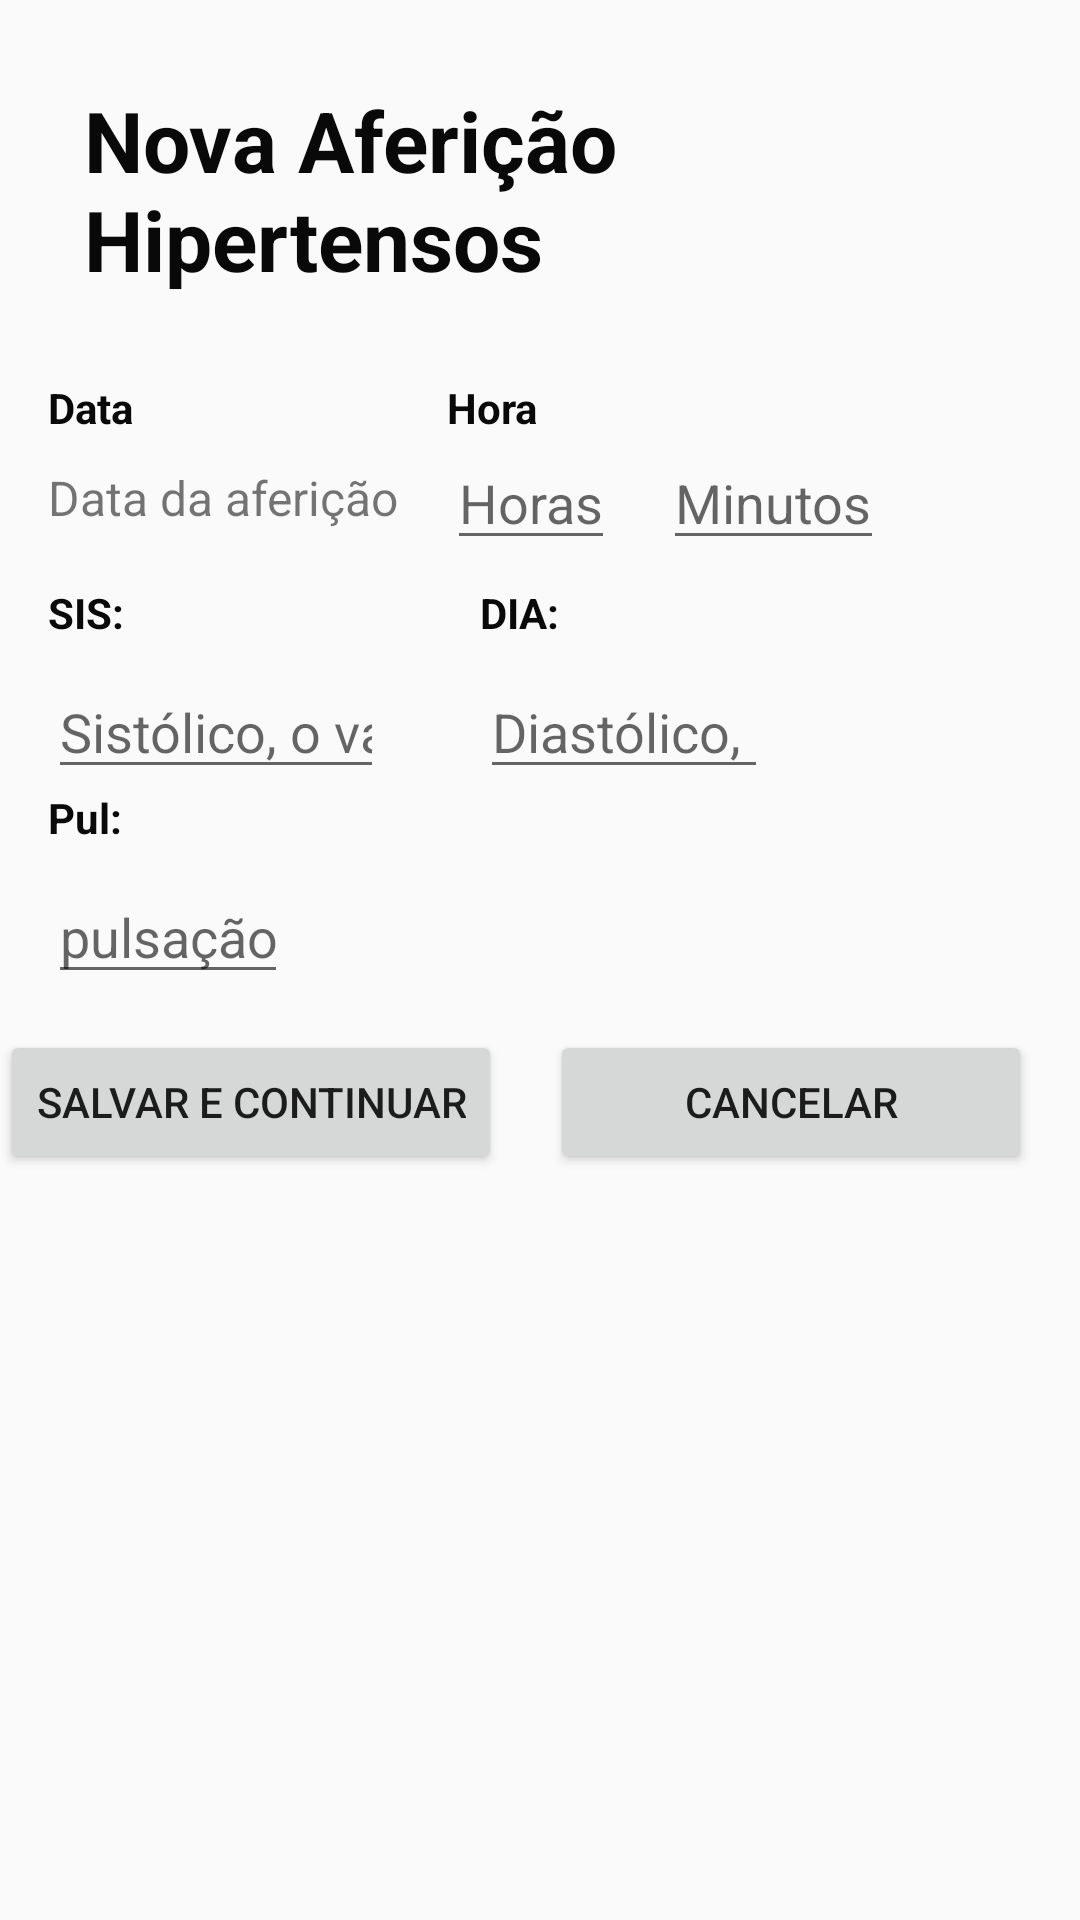

Produce the Android XML layout that renders to this screen, including the resource entries it uses.
<!-- AndroidManifest.xml: activity theme NoAppBar -->
<!-- res/layout/activity_inserir_afericao_hipertensos.xml -->
<?xml version="1.0" encoding="utf-8"?>
<LinearLayout xmlns:android="http://schemas.android.com/apk/res/android"
    xmlns:app="http://schemas.android.com/apk/res-auto"
    xmlns:tools="http://schemas.android.com/tools"
    android:layout_width="match_parent"
    android:layout_height="match_parent"
    android:orientation="vertical"
    tools:context=".view.InserirAfericaoHipertensosActivity" >

    <TextView
        android:id="@+id/txtAfericao"
        android:layout_width="wrap_content"
        android:layout_height="wrap_content"
        android:layout_gravity="center_horizontal"
        android:layout_margin="28dp"
        android:text="Nova Aferição Hipertensos"
        android:textSize="28dp"
        android:textColor="@color/preto"
        android:textStyle="bold" />

    <LinearLayout
        android:layout_width="match_parent"
        android:layout_height="wrap_content"
        android:orientation="horizontal">

        <LinearLayout
            android:layout_width="wrap_content"
            android:layout_height="match_parent"
            android:orientation="vertical">

            <TextView
                android:layout_width="wrap_content"
                android:layout_height="wrap_content"
                android:layout_marginLeft="16dp"
                android:text="Data"
                android:textColor="@color/preto"
                android:textStyle="bold"/>

            <TextView
                android:id="@+id/txtdata"
                android:layout_width="wrap_content"
                android:layout_height="match_parent"
                android:layout_marginLeft="16dp"
                android:layout_marginBottom="8dp"
                android:gravity="center"
                android:textSize="16sp"
                android:text="Data da aferição"/>

        </LinearLayout>

        <LinearLayout
            android:layout_width="match_parent"
            android:layout_height="wrap_content"
            android:orientation="vertical">

            <TextView
                android:id="@+id/txthora"
                android:layout_width="wrap_content"
                android:layout_height="wrap_content"
                android:layout_marginLeft="16dp"
                android:text="Hora"
                android:textColor="@color/preto"
                android:textStyle="bold" />

            <LinearLayout
                android:layout_width="match_parent"
                android:layout_height="wrap_content"
                android:orientation="horizontal">

                <EditText
                    android:layout_width="wrap_content"
                    android:layout_height="wrap_content"
                    android:layout_marginLeft="16dp"
                    android:hint="Horas"
                    android:layout_marginBottom="8dp"/>

                <EditText
                    android:layout_width="wrap_content"
                    android:layout_height="wrap_content"
                    android:hint="Minutos"
                    android:layout_marginLeft="16dp"
                    android:layout_marginRight="16dp"
                    android:layout_marginBottom="8dp"/>

            </LinearLayout>

        </LinearLayout>

    </LinearLayout>

    <LinearLayout
        android:layout_width="match_parent"
        android:layout_height="wrap_content"
        android:orientation="horizontal">

        <LinearLayout
            android:layout_width="wrap_content"
            android:layout_height="match_parent"
            android:orientation="vertical">

    <TextView
        android:id="@+id/txtsis"
        android:layout_width="wrap_content"
        android:layout_height="wrap_content"
        android:layout_marginLeft="16dp"
        android:text="SIS: "
        android:textColor="@color/preto"
        android:textStyle="bold" />

            <EditText
                android:id="@+id/editsis"
                android:layout_width="112dp"
                android:layout_height="wrap_content"
                android:layout_marginLeft="16dp"
                android:layout_marginTop="8dp"
                android:layout_marginRight="16dp"
                android:ems="4"
                android:hint="Sistólico, o valor maior..."
                android:inputType="number" />
        </LinearLayout>

        <LinearLayout
            android:layout_width="wrap_content"
            android:layout_height="match_parent"
            android:orientation="vertical">

            <TextView
                android:id="@+id/txtdia"
                android:layout_width="wrap_content"
                android:layout_height="wrap_content"
                android:layout_marginLeft="16dp"
                android:text="DIA: "
                android:textColor="@color/preto"
                android:textStyle="bold" />

            <EditText
                android:id="@+id/editdia"
                android:layout_width="96dp"
                android:layout_height="wrap_content"
                android:layout_marginLeft="16dp"
                android:layout_marginTop="8dp"
                android:layout_marginRight="16dp"
                android:ems="30"
                android:hint="Diastólico, menor valor..."
                android:inputType="text" />
        </LinearLayout>
    </LinearLayout>

            <LinearLayout
                 android:layout_width="match_parent"
                 android:layout_height="wrap_content"
                 android:orientation="horizontal">

            </LinearLayout>

            <TextView
                android:id="@+id/txtpulso"
                android:layout_width="wrap_content"
                android:layout_height="wrap_content"
                android:layout_marginLeft="16dp"
                android:text="Pul: "
                android:textColor="@color/preto"
                android:textStyle="bold" />

            <EditText
                android:id="@+id/editpulso"
                android:layout_width="80dp"
                android:layout_height="wrap_content"
                android:layout_marginLeft="16dp"
                android:layout_marginTop="8dp"
                android:layout_marginRight="16dp"
                android:ems="30"
                android:hint="pulsação do paciente"
                android:inputType="text" />

         <LinearLayout
            android:layout_width="match_parent"
            android:layout_height="wrap_content"
            android:orientation="horizontal">

            <LinearLayout
                android:layout_width="wrap_content"
                android:layout_height="match_parent"
                android:orientation="vertical">

                <Button
                    android:id="@+id/btnSalvarContinuar"
                    android:layout_width="match_parent"
                    android:layout_height="wrap_content"
                    android:layout_marginTop="12dp"
                    android:text="@string/btnSalvarContinuar"
                    app:layout_constraintTop_toBottomOf="@+id/txtobservacao"
                    tools:layout_editor_absoluteX="31dp" />

            </LinearLayout>

             <Button
                 android:id="@+id/btnCancelar"
                 android:layout_width="match_parent"
                 android:layout_height="wrap_content"
                 android:layout_marginLeft="16dp"
                 android:layout_marginTop="12dp"
                 android:layout_marginRight="16dp"
                 android:text="Cancelar" />
         </LinearLayout>

</LinearLayout>
<!-- resources referenced by this layout -->
<resources>
  <color name="preto">#090909</color>
  <string name="btnSalvarContinuar">SALVAR E CONTINUAR</string>
  <style name="NoAppBar" parent="Theme.AppCompat.Light.NoActionBar">
          
          <item name="colorPrimary">@color/colorPrimary</item>
          <item name="colorPrimaryDark">@color/colorPrimaryDark</item>
          <item name="colorAccent">@color/preto</item>
  
      </style>
  <color name="colorPrimary">#515051</color>
  <color name="colorPrimaryDark">#3700B3</color>
</resources>
